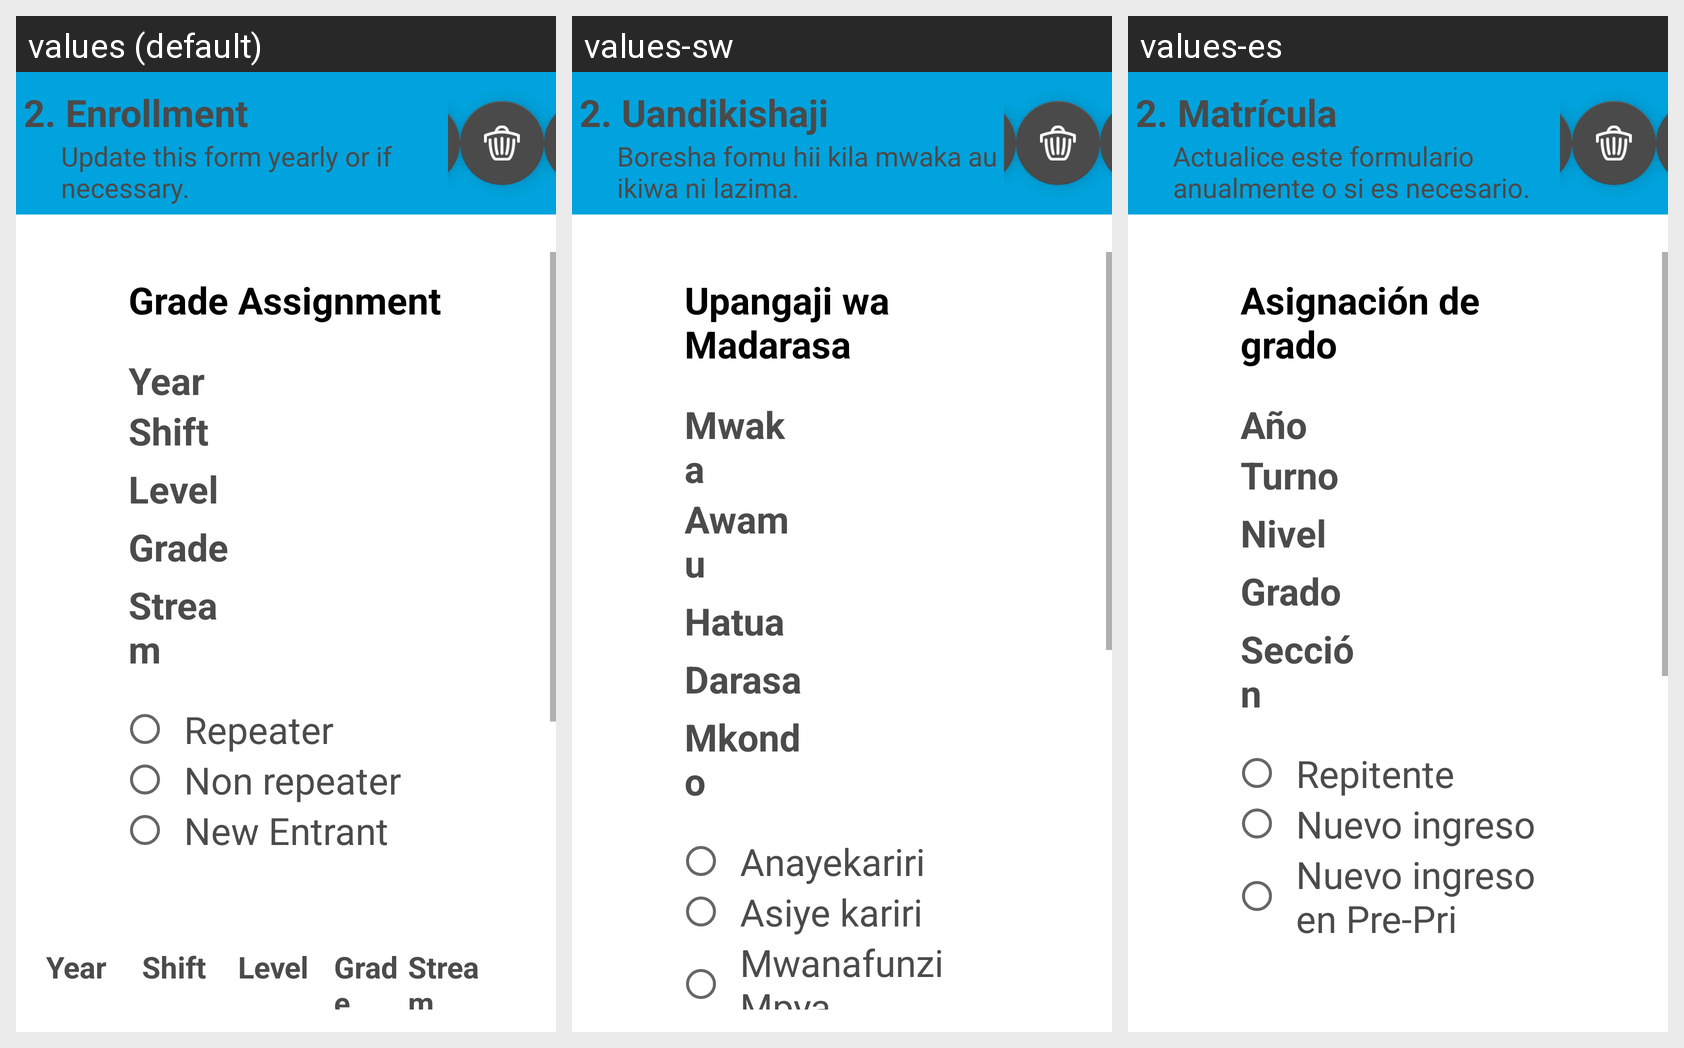

Strings drawn on this Android screen and how each of the app's shown locales translates them:
Android screen res/layout/settings_menu_student_assing.xml rendered under 3 locales, left to right: values (default), values-sw, values-es. Device: Nexus 5 (rendered at 1080×1920; each locale shown at half size, 540×960, under a caption strip naming it); theme AppTheme.
Strings drawn on this screen, with the default value and each locale's value (text and hints the layout hard-codes, and strings that could not be matched under every locale, appear in the picture but are not listed):

str_sa_a
  values: 2. Enrollment
  values-sw: 2. Uandikishaji
  values-es: 2. Matrícula

str_legend_student1
  values: Update this form yearly or if necessary.
  values-sw: Boresha fomu hii kila mwaka au ikiwa ni lazima.
  values-es: Actualice este formulario anualmente o si es necesario.

str_sa_b
  values: Grade Assignment
  values-sw: Upangaji wa Madarasa
  values-es: Asignación de grado

str_g_year
  values: Year
  values-sw: Mwaka
  values-es: Año

str_g_shift
  values: Shift
  values-sw: Awamu
  values-es: Turno

str_g_level
  values: Level
  values-sw: Hatua
  values-es: Nivel

str_g_grade
  values: Grade
  values-sw: Darasa
  values-es: Grado

str_g_stream
  values: Stream
  values-sw: Mkondo
  values-es: Sección

str_sa_c
  values: Repeater
  values-sw: Anayekariri
  values-es: Repitente

str_sa_d
  values: Non repeater
  values-sw: Asiye kariri
  values-es: Nuevo ingreso

str_sa_e
  values: New Entrant 
  values-sw: Mwanafunzi Mpya
  values-es: Nuevo ingreso en Pre-Pri
